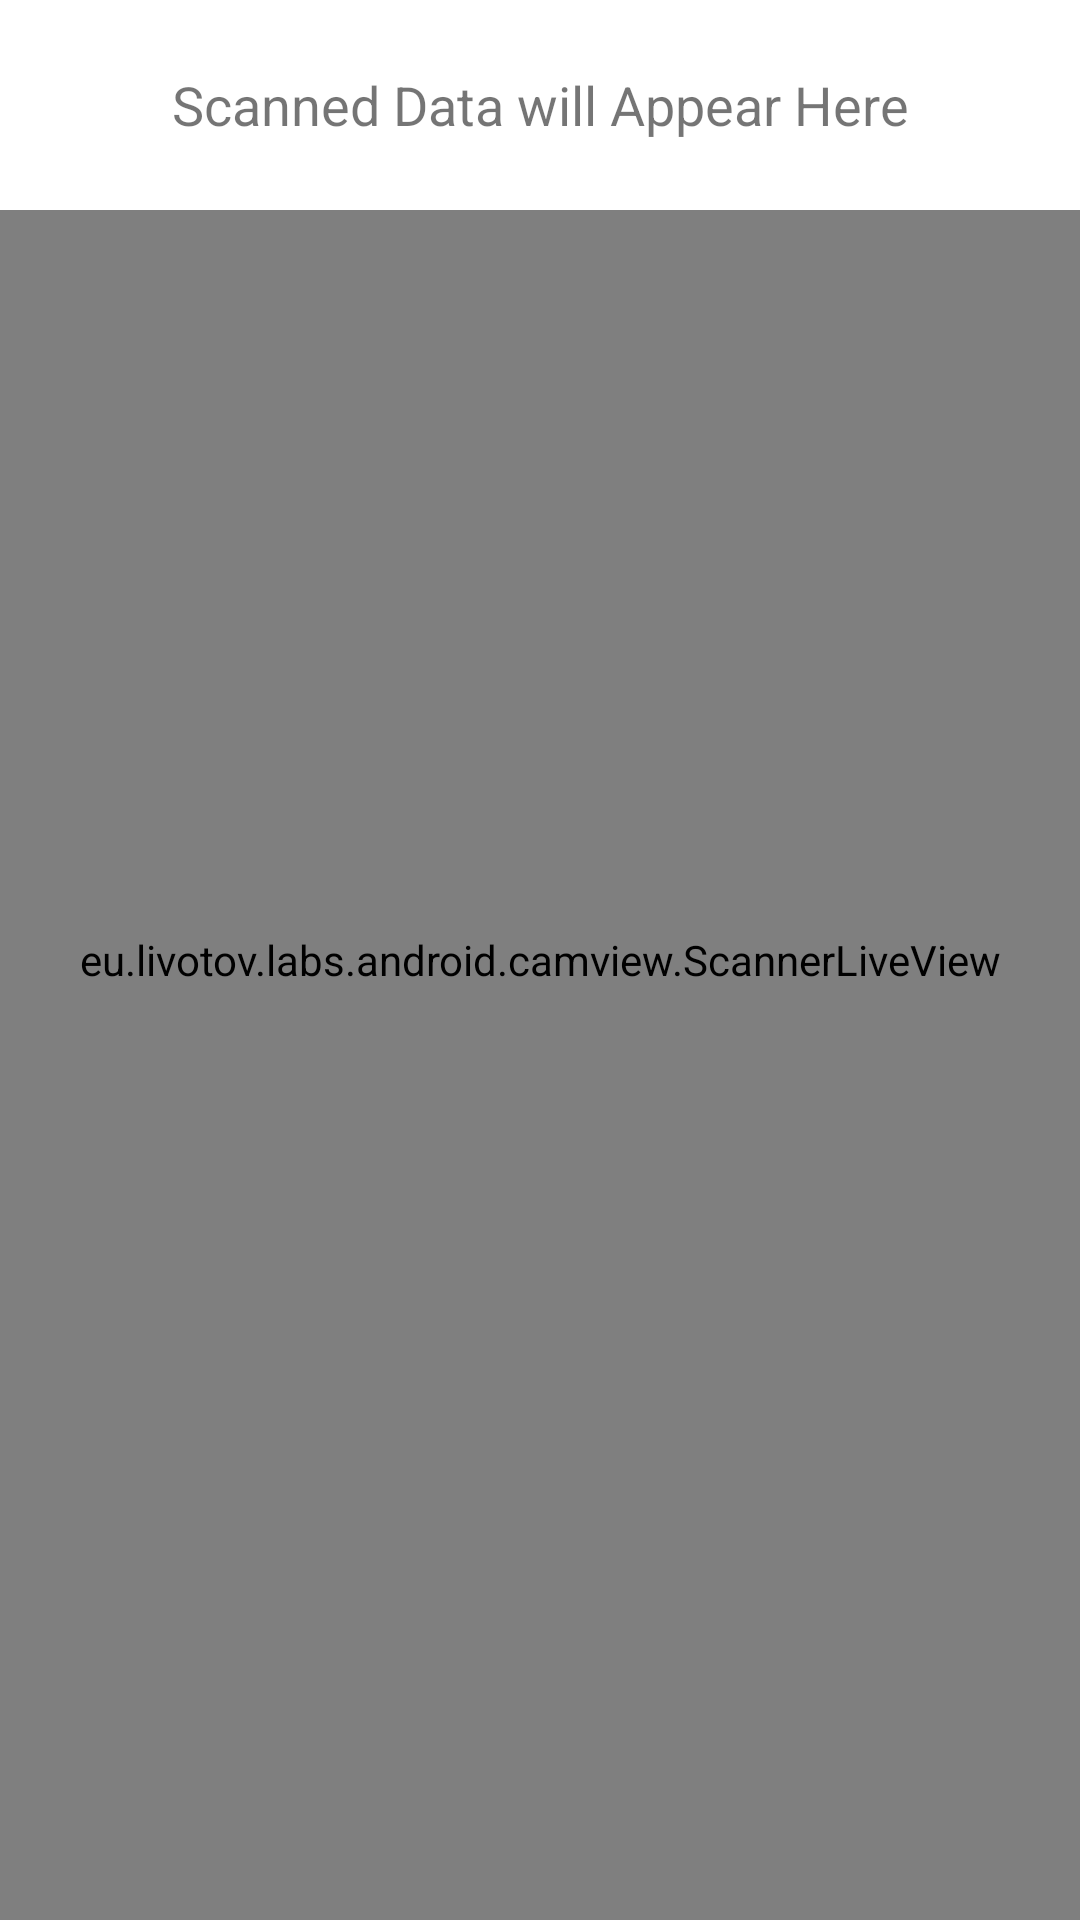

Layout XML and referenced resources for this Android screen:
<!-- AndroidManifest.xml: application theme Theme.QRCodeScanerGenerator -->
<!-- res/layout/activity_qrscanner.xml -->
<?xml version="1.0" encoding="utf-8"?>
<RelativeLayout xmlns:android="http://schemas.android.com/apk/res/android"
    xmlns:app="http://schemas.android.com/apk/res-auto"
    xmlns:tools="http://schemas.android.com/tools"
    android:layout_width="match_parent"
    android:layout_height="match_parent"
    android:background="@color/Black1"
    tools:context=".QRScannerActivity">

    <eu.livotov.labs.android.camview.ScannerLiveView
        android:layout_width="match_parent"
        android:layout_height="match_parent"
        android:id="@+id/camView"
        />

    <TextView
        android:id="@+id/QRTV"
        android:layout_width="match_parent"
        android:layout_height="70dp"
        android:layout_marginBottom="20dp"
        android:background="#ffffff"
        android:gravity="center"
        android:padding="5dp"
        android:text="Scanned Data will Appear Here"
        android:textAlignment="center"
        android:textAllCaps="false"
        android:textColorHint="@color/yellow"
        android:textIsSelectable="true"
        android:textSize="18sp" />

    <Button
        android:id="@+id/searchBtn"
        android:layout_width="wrap_content"
        android:layout_height="wrap_content"
        android:layout_below="@id/QRTV"
        android:layout_centerHorizontal="true"
        android:layout_marginTop="0dp"

        android:text="Search"
        android:visibility="gone" />

    <Button
        android:id="@+id/copyBtn"
        android:layout_width="wrap_content"
        android:layout_height="wrap_content"
        android:layout_alignParentBottom="true"
        android:layout_centerHorizontal="true"
        android:layout_marginTop="0dp"
        android:text="Copy Text"
        android:visibility="gone" />

</RelativeLayout>
<!-- resources referenced by this layout -->
<resources>
  <color name="Black1">#292036</color>
  <color name="yellow">#ffa500</color>
  <style name="Theme.QRCodeScanerGenerator" parent="Theme.MaterialComponents.DayNight.NoActionBar">
          
          <item name="colorPrimary">@color/purple_500</item>
          <item name="colorPrimaryVariant">@color/purple_700</item>
          <item name="colorOnPrimary">@color/white</item>
          
          <item name="colorSecondary">@color/teal_200</item>
          <item name="colorSecondaryVariant">@color/teal_700</item>
          <item name="colorOnSecondary">@color/black</item>
          
          <item name="android:statusBarColor" tools:targetApi="l">?attr/colorPrimaryVariant</item>
          
      </style>
  <color name="purple_500">#ffa500</color>
  <color name="purple_700">#292036</color>
  <color name="white">#FFFFFFFF</color>
  <color name="teal_200">#FF03DAC5</color>
  <color name="teal_700">#FF018786</color>
  <color name="black">#FF000000</color>
</resources>
